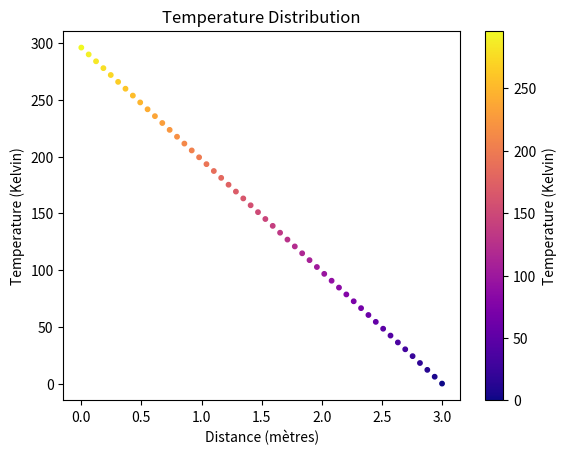

Here is the Python script that generated this plot:
import numpy as np
from matplotlib import pyplot as plt
from matplotlib import cm

temperature = 296
distance = 3
n = 50

main_diag = np.eye(n) * -2
upper_diag = np.eye(n, k=1)
lower_diag = np.eye(n, k=-1)
mat = main_diag + upper_diag + lower_diag
mat[0] = [1] + [0] * (n - 1)
mat[n - 1] = [0] * (n - 1) + [1]
print(mat)

left = np.array([[temperature if i == 0 else 0 for i in range(n)]]).transpose()

print(left)
x = np.linalg.solve(mat, left)

print("x = ")
print(x, end="\n\n")

# Normalize the temperatures to the range [0, 1]
norm = plt.Normalize(x.min(), x.max())

# Create a color map for the temperatures
colors = cm.plasma(norm(x))
fig, ax = plt.subplots()  # Create a new figure and axes
plt.scatter(np.linspace(0, distance, n), x, color=colors, s=10)
plt.xlabel('Distance (mètres)')
plt.ylabel('Temperature (Kelvin)')
plt.title('Temperature Distribution')
cbar = plt.colorbar(cm.ScalarMappable(norm=norm, cmap=cm.plasma), ax=ax)  # Specify the axes for the Colorbar
cbar.set_label('Temperature (Kelvin)')

plt.show()

# print("ax = ")
# # left = mat * [[t0],[t1],[t2],[t3],[t4],[t5],[t6]]

# print(np.fix(np.matmul(mat, x)))
